Run: headless pygame with SDL's dummy video driver; simulated clock (each Clock.tick advances the game by its frame time, no real sleeping); random seed 0; keys injected as events and as key.get_pressed() state; mouse plan: one left click at the window centre at the start of phase 2, then a move to the lower-right quarter at the start of phase 3.
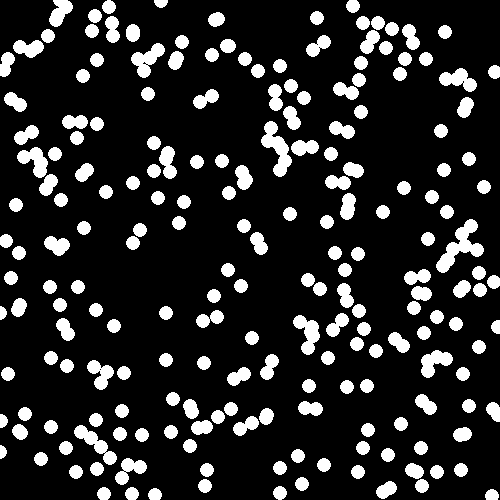
Frame 1 of 4 · flips 1–60 · no input
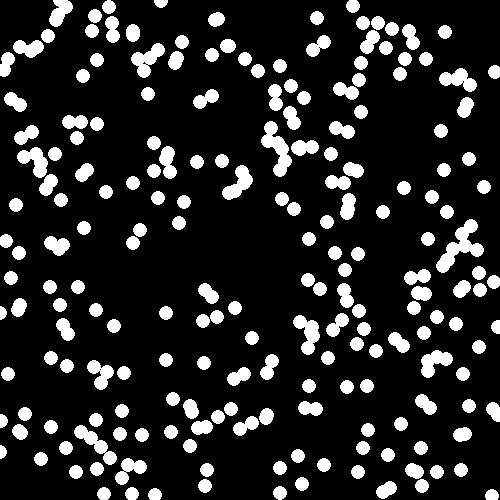
Frame 2 of 4 · flips 61–180 · clicked the window centre · tapped SPACE, RETURN · held RIGHT (→), D
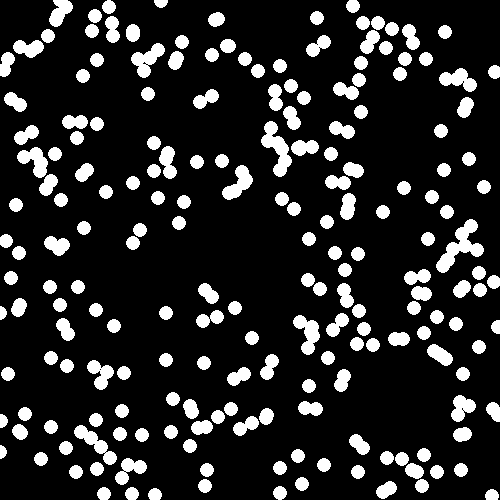
Frame 3 of 4 · flips 181–300 · moved the mouse to the lower-right quarter · held DOWN (↓), S
Frame 4 of 4 · flips 301–420 · held LEFT (←), A, UP (↑), W · screen unchanged from frame 3, image omitted

The pygame program that drew these frames:

import pygame
import sys
import math
import random

pygame.init()
screen = pygame.display.set_mode((500, 500))
clock = pygame.time.Clock()


def distance_to(pos_1, pos_2):
    return math.sqrt((pos_2[0] - pos_1[0]) ** 2 + (pos_2[1] - pos_1[1]) ** 2)


def angle_to(pos_1, pos_2):
    return math.atan2(pos_2[1] - pos_1[1], pos_2[0] - pos_1[0])


def get_movement(angle, speed):
    dx = math.cos(angle) * speed
    dy = math.sin(angle) * speed

    return dx, dy


class Particle:
    distance_retention = 60

    def __init__(self, x, y, speed=0.5, size=7):
        self.pos = [x, y]
        self.speed = speed
        self.size = size

    def update(self, mouse_pos, dt):
        if distance_to(self.pos, mouse_pos) < self.distance_retention:
            angle = angle_to(self.pos, mouse_pos)
            dx, dy = get_movement(angle, self.speed)
            self.pos[0] -= dx * dt
            self.pos[1] -= dy * dt

    def draw(self, screen):
        pygame.draw.circle(screen, "white", self.pos, self.size)


number_of_particles = 300
gen_random_pos = lambda: (random.randrange(0, 500) for _ in range(number_of_particles))
particles = [Particle(x, y) for x, y in zip(gen_random_pos(), gen_random_pos())]
while (run := True):
    events = pygame.event.get()
    mouse_pos = pygame.mouse.get_pos()
    dt = clock.tick() / 1000
    dt *= 60
    screen.fill(0)

    for particle in particles:
        particle.update(mouse_pos, dt)
        particle.draw(screen)

    for event in events:
        if event.type == pygame.QUIT:
            pygame.quit()
            sys.exit()

    pygame.display.flip()
